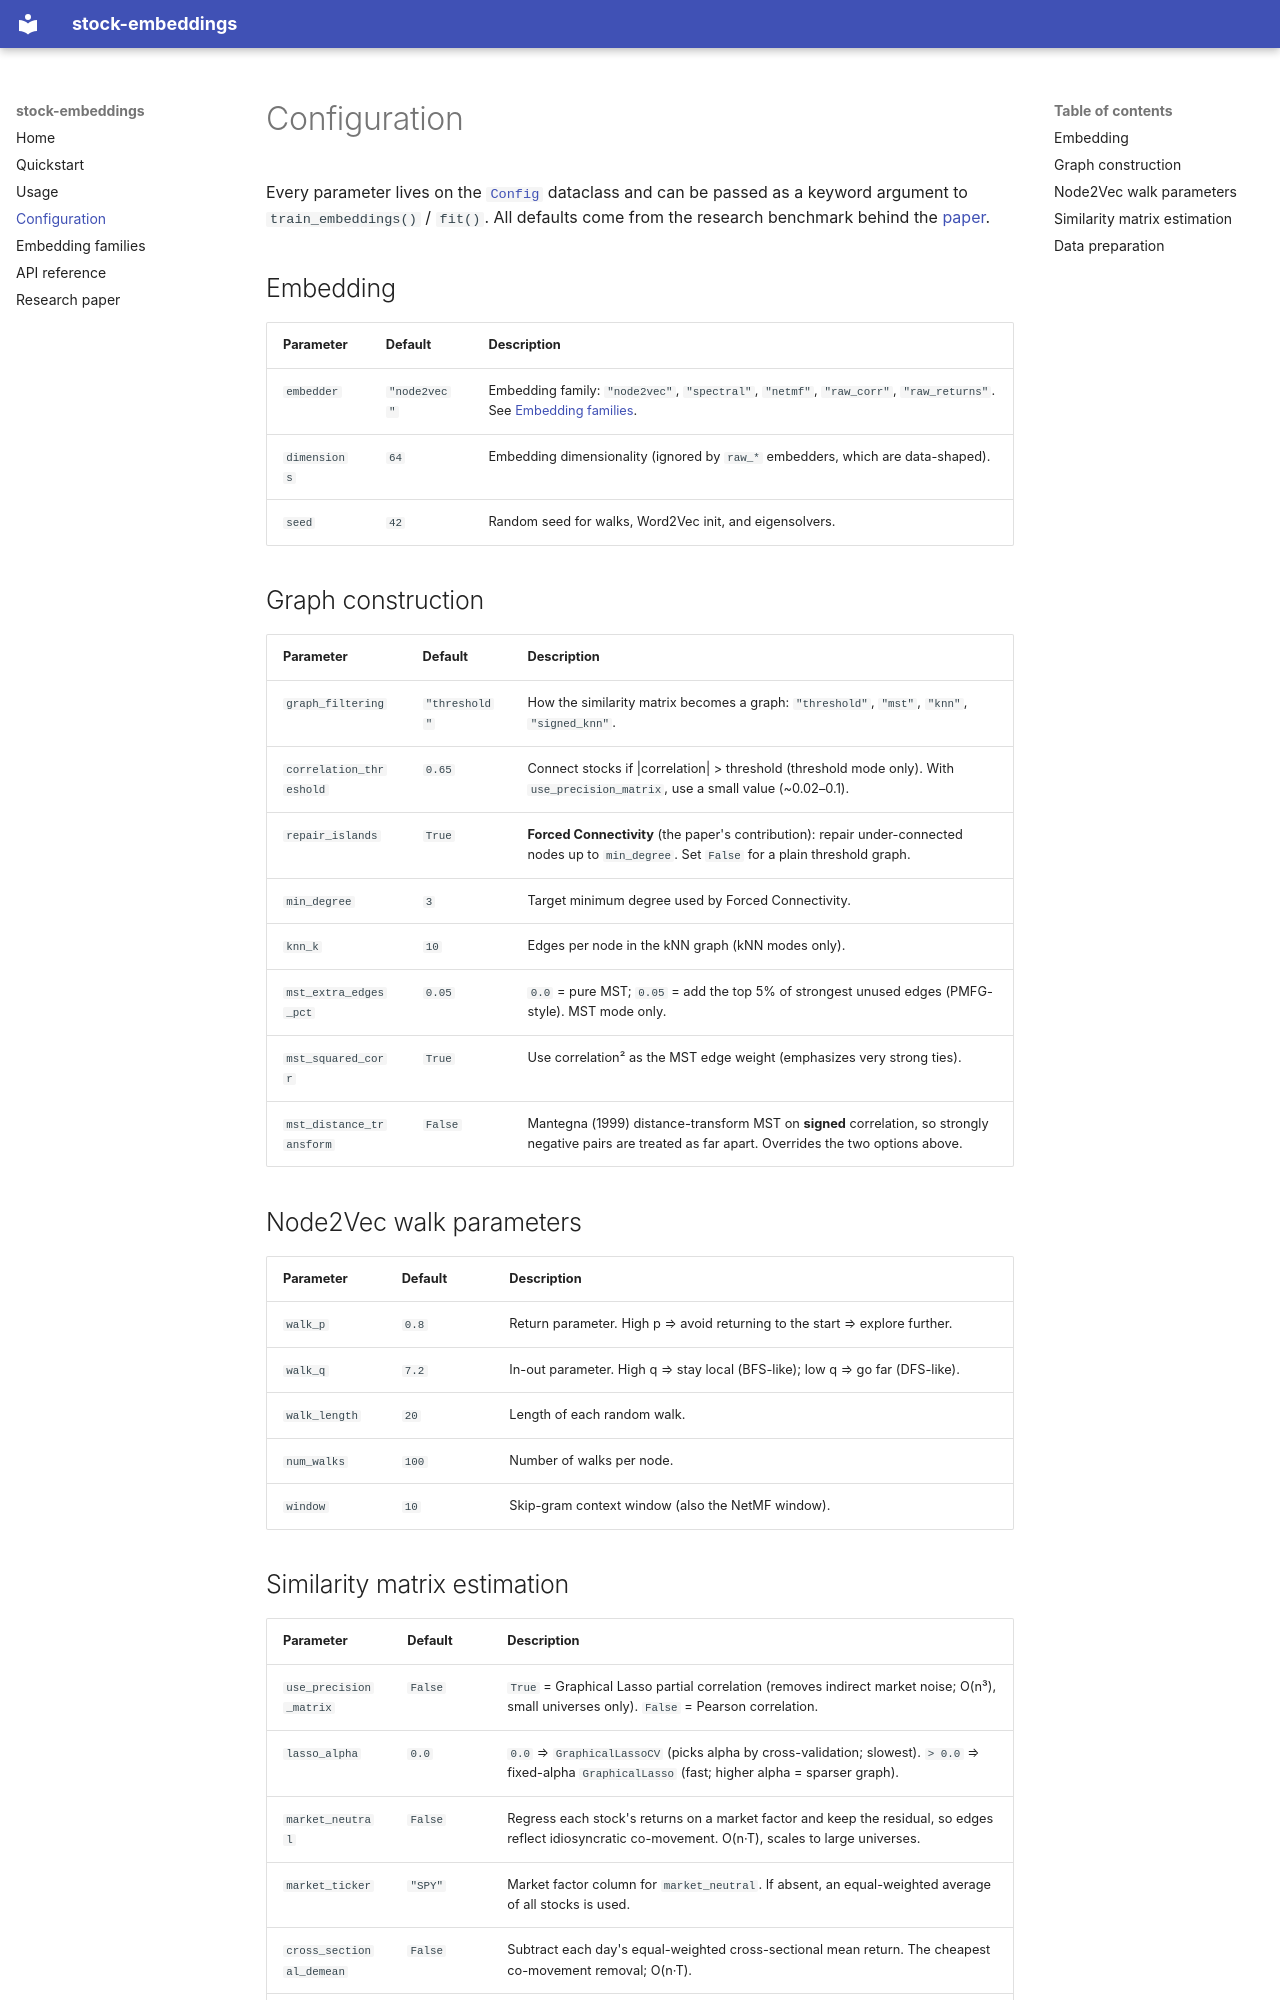

repository: tomaszrymaszewski/stock_embeddings · page: configuration/index.html · generator: mkdocs

# Configuration

Every parameter lives on the [`Config`](api.md#stock_embeddings.Config) dataclass and can
be passed as a keyword argument to `train_embeddings()` / `fit()`. All defaults come from
the research benchmark behind the
[paper](https://dx.doi.org/10.2139/ssrn.7591058).

## Embedding

| Parameter | Default | Description |
|---|---|---|
| `embedder` | `"node2vec"` | Embedding family: `"node2vec"`, `"spectral"`, `"netmf"`, `"raw_corr"`, `"raw_returns"`. See [Embedding families](embedders.md). |
| `dimensions` | `64` | Embedding dimensionality (ignored by `raw_*` embedders, which are data-shaped). |
| `seed` | `42` | Random seed for walks, Word2Vec init, and eigensolvers. |

## Graph construction

| Parameter | Default | Description |
|---|---|---|
| `graph_filtering` | `"threshold"` | How the similarity matrix becomes a graph: `"threshold"`, `"mst"`, `"knn"`, `"signed_knn"`. |
| `correlation_threshold` | `0.65` | Connect stocks if \|correlation\| > threshold (threshold mode only). With `use_precision_matrix`, use a small value (~0.02–0.1). |
| `repair_islands` | `True` | **Forced Connectivity** (the paper's contribution): repair under-connected nodes up to `min_degree`. Set `False` for a plain threshold graph. |
| `min_degree` | `3` | Target minimum degree used by Forced Connectivity. |
| `knn_k` | `10` | Edges per node in the kNN graph (kNN modes only). |
| `mst_extra_edges_pct` | `0.05` | `0.0` = pure MST; `0.05` = add the top 5% of strongest unused edges (PMFG-style). MST mode only. |
| `mst_squared_corr` | `True` | Use correlation² as the MST edge weight (emphasizes very strong ties). |
| `mst_distance_transform` | `False` | Mantegna (1999) distance-transform MST on **signed** correlation, so strongly negative pairs are treated as far apart. Overrides the two options above. |

## Node2Vec walk parameters

| Parameter | Default | Description |
|---|---|---|
| `walk_p` | `0.8` | Return parameter. High p ⇒ avoid returning to the start ⇒ explore further. |
| `walk_q` | `7.2` | In-out parameter. High q ⇒ stay local (BFS-like); low q ⇒ go far (DFS-like). |
| `walk_length` | `20` | Length of each random walk. |
| `num_walks` | `100` | Number of walks per node. |
| `window` | `10` | Skip-gram context window (also the NetMF window). |
